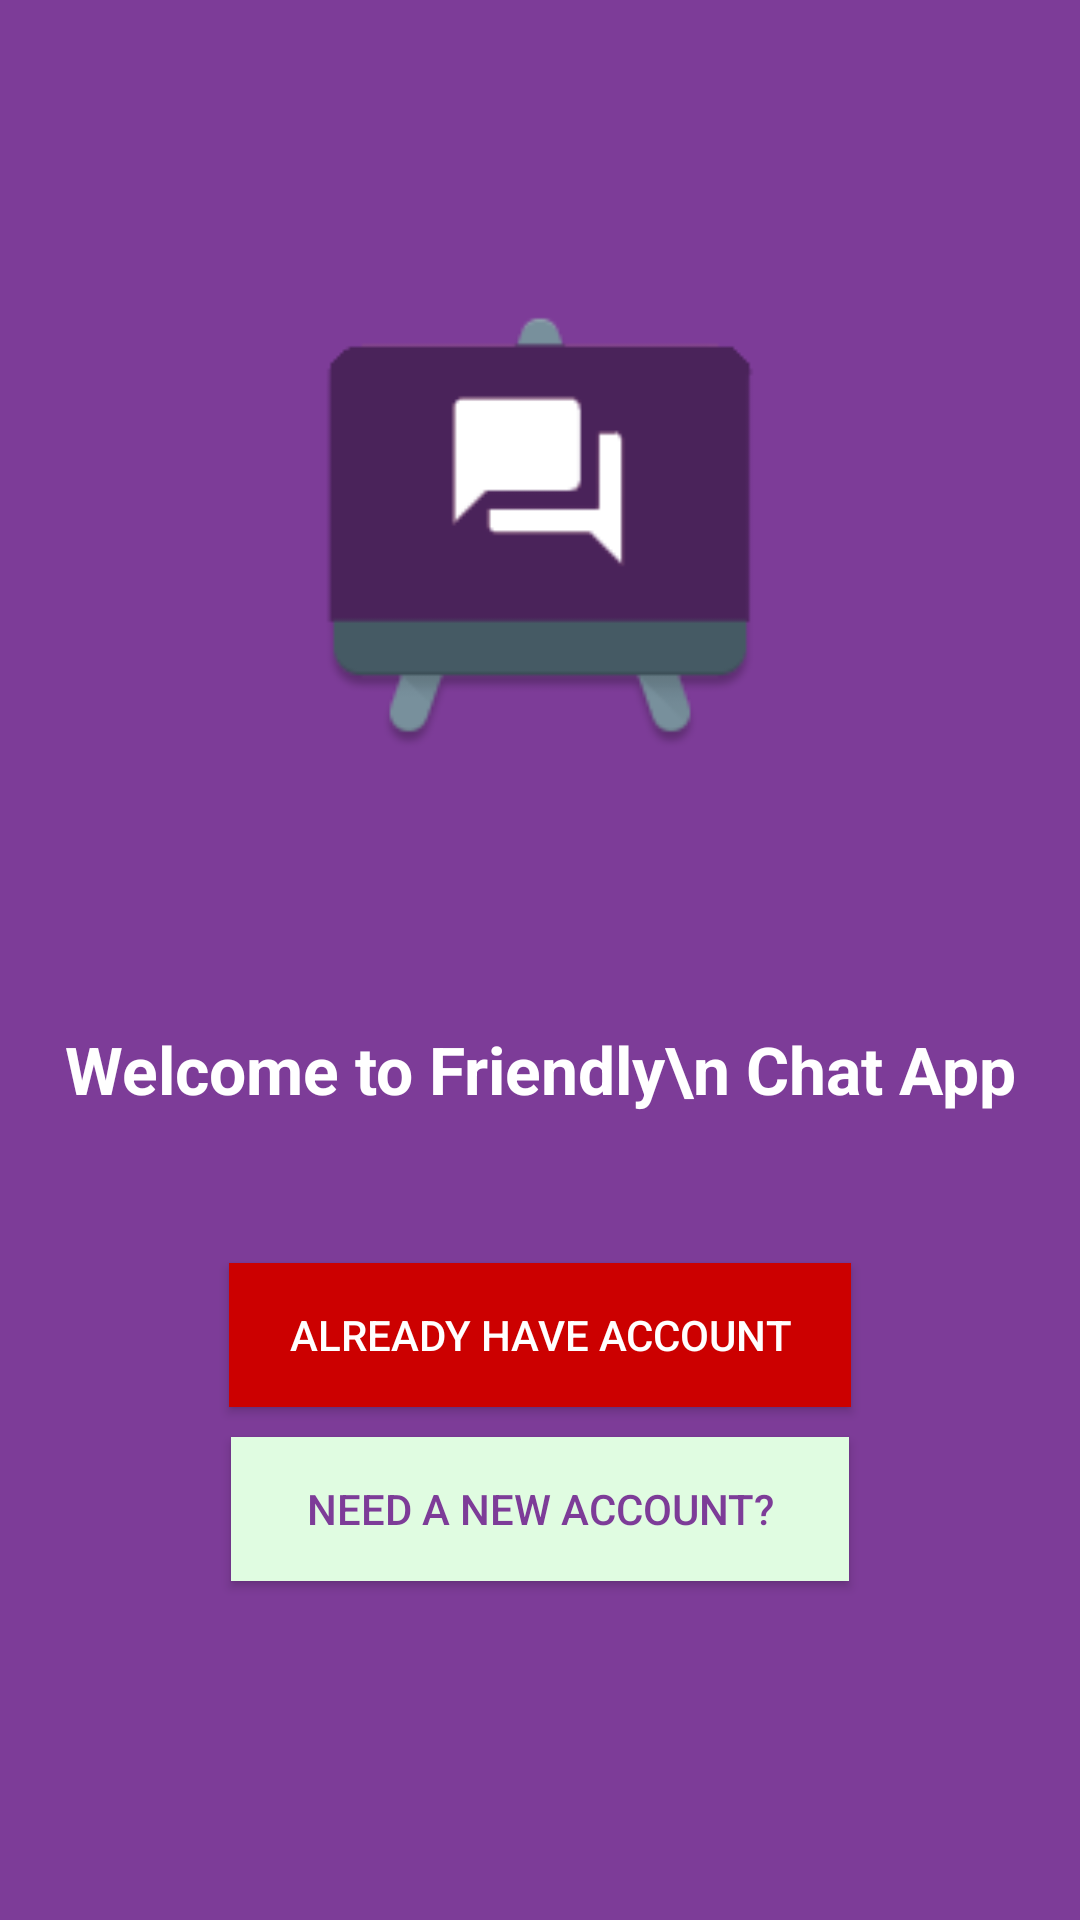

Write the Android layout XML for this screen, with the resource values it uses.
<!-- AndroidManifest.xml: application theme AppTheme -->
<!-- res/layout/activity_start.xml -->
<?xml version="1.0" encoding="utf-8"?>


<android.support.constraint.ConstraintLayout xmlns:android="http://schemas.android.com/apk/res/android"
    xmlns:app="http://schemas.android.com/apk/res-auto"
    xmlns:tools="http://schemas.android.com/tools"
    android:layout_width="match_parent"
    android:layout_height="match_parent"
    android:background="@color/colorPrimary"
    tools:context=".StartActivity">

    <ImageView
        android:id="@+id/imageView"
        android:layout_width="150dp"
        android:layout_height="150dp"
        android:layout_marginTop="100dp"
        android:src="@mipmap/ic_launcher"
        app:layout_constraintEnd_toEndOf="parent"
        app:layout_constraintStart_toStartOf="parent"
        app:layout_constraintTop_toTopOf="parent" />

    <TextView
        android:id="@+id/textView"
        android:layout_width="wrap_content"
        android:layout_height="wrap_content"
        android:layout_marginStart="8dp"
        android:layout_marginEnd="8dp"
        android:layout_marginBottom="8dp"
        android:text="Welcome to Friendly\n Chat App"
        android:textAlignment="center"
        android:textAppearance="@style/TextAppearance.AppCompat.Large"
        android:textColor="#FFF"
        android:textSize="22sp"
        android:textStyle="bold"
        app:layout_constraintBottom_toBottomOf="parent"
        app:layout_constraintEnd_toEndOf="parent"
        app:layout_constraintStart_toStartOf="parent"
        app:layout_constraintTop_toBottomOf="@+id/imageView"
        app:layout_constraintVertical_bias="0.26" />

    <Button
        android:id="@+id/login"
        android:layout_width="wrap_content"
        android:layout_height="wrap_content"
        android:layout_marginTop="50dp"
        android:background="@color/colorAccent"
        android:paddingLeft="20dp"
        android:paddingRight="20dp"
        android:text="Already have account"

        app:layout_constraintEnd_toEndOf="parent"
        app:layout_constraintStart_toStartOf="parent"
        app:layout_constraintTop_toBottomOf="@+id/textView" />

    <Button
        android:id="@+id/change_image_btn"
        android:layout_width="wrap_content"
        android:layout_height="wrap_content"
        android:layout_marginTop="10dp"
        android:background="@color/button"
        android:paddingLeft="25dp"
        android:paddingRight="25dp"
        android:text="need a new account?"
        android:textColor="@color/colorPrimary"
        app:layout_constraintEnd_toEndOf="parent"
        app:layout_constraintRight_toRightOf="parent"
        app:layout_constraintStart_toStartOf="parent"
        app:layout_constraintTop_toBottomOf="@+id/login" />


</android.support.constraint.ConstraintLayout>
<!-- resources referenced by this layout -->
<resources>
  <color name="button">#e0fce1</color>
  <color name="colorAccent"> #CC0000</color>
  <color name="colorPrimary"> #7d3c98</color>
  <!-- mipmap ic_launcher: png bitmap (mipmap-hdpi, 4342 bytes) -->
  <style name="AppTheme" parent="Theme.AppCompat.Light.NoActionBar">
          
          <item name="colorPrimary">@color/colorPrimary</item>
          <item name="colorPrimaryDark">@color/colorPrimaryDark</item>
          <item name="colorAccent">@color/colorAccent</item>
  
          <item name="android:colorButtonNormal">@drawable/button_selector</item>
          <item name="colorButtonNormal">@drawable/button_selector</item>
          <item name="android:buttonStyle">@style/FriendlyButtonStyle</item>
      </style>
  <color name="colorPrimaryDark">#4a235a</color>
  <style name="FriendlyButtonStyle" parent="Widget.AppCompat.Button">
          <item name="android:textColor">@color/colorTitle</item>
  
      </style>
  <color name="colorTitle">#ffffff</color>
</resources>
